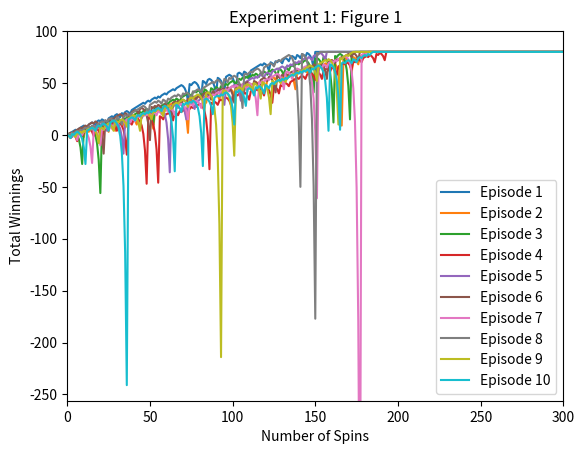
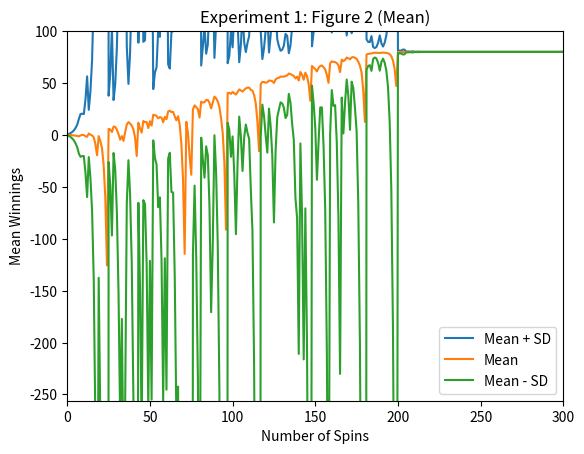
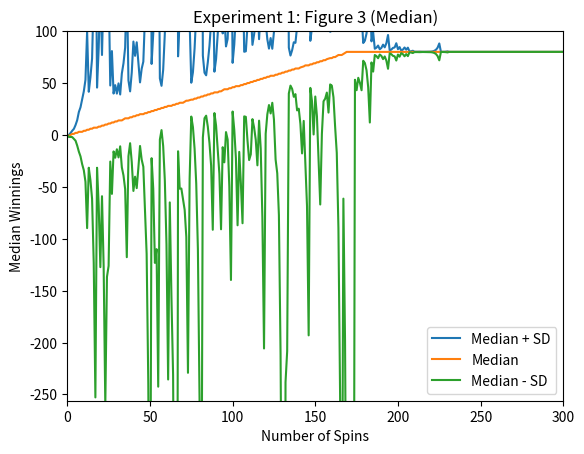
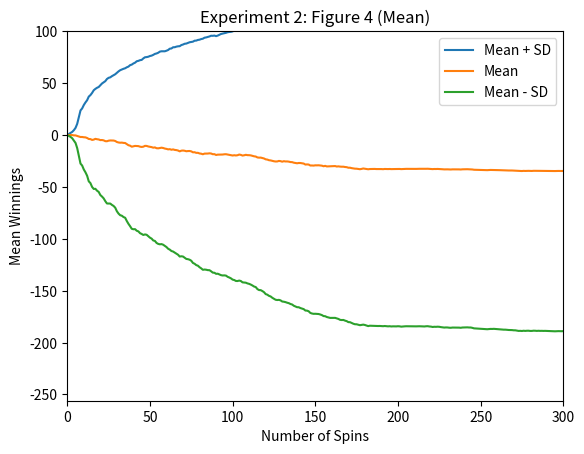
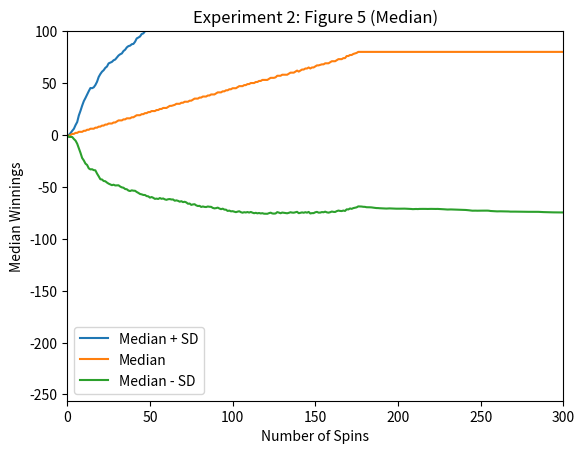

Here is the Python script that generated these plots, in order:
""""""  		  	   		 	   			  		 			     			  	 
"""Assess a betting strategy.  		  	   		 	   			  		 			     			  	 
  		  	   		 	   			  		 			     			  	 
Copyright 2018, Georgia Institute of Technology (Georgia Tech)  		  	   		 	   			  		 			     			  	 
Atlanta, Georgia 30332  		  	   		 	   			  		 			     			  	 
All Rights Reserved  		  	   		 	   			  		 			     			  	 
  		  	   		 	   			  		 			     			  	 
Template code for CS 4646/7646  		  	   		 	   			  		 			     			  	 
  		  	   		 	   			  		 			     			  	 
Georgia Tech asserts copyright ownership of this template and all derivative  		  	   		 	   			  		 			     			  	 
works, including solutions to the projects assigned in this course. Students  		  	   		 	   			  		 			     			  	 
and other users of this template code are advised not to share it with others  		  	   		 	   			  		 			     			  	 
or to make it available on publicly viewable websites including repositories  		  	   		 	   			  		 			     			  	 
such as github and gitlab.  This copyright statement should not be removed  		  	   		 	   			  		 			     			  	 
or edited.  		  	   		 	   			  		 			     			  	 
  		  	   		 	   			  		 			     			  	 
We do grant permission to share solutions privately with non-students such  		  	   		 	   			  		 			     			  	 
as potential employers. However, sharing with other current or future  		  	   		 	   			  		 			     			  	 
students of CS 7646 is prohibited and subject to being investigated as a  		  	   		 	   			  		 			     			  	 
GT honor code violation.  		  	   		 	   			  		 			     			  	 
  		  	   		 	   			  		 			     			  	 
-----do not edit anything above this line---  		  	   		 	   			  		 			     			  	 
  		  	   		 	   			  		 			     			  	 
Student Name: Omkar Kiran Vaidya (replace with your name)  		  	   		 	   			  		 			     			  	 
GT User ID: ovaidya3 (replace with your User ID)  		  	   		 	   			  		 			     			  	 
GT ID: 903867937 (replace with your GT ID)  		  	   		 	   			  		 			     			  	 
"""  		  	   		 	   			  		 			     			  	 
  		  	   		 	   			  		 			     			  	 
import numpy as np  
import matplotlib.pyplot as plt		  	   		 	   			  		 			     			  	 
  		  	   		 	   			  		 			     			  	 
  		  	   		 	   			  		 			     			  	 
def author():  		  	   		 	   			  		 			     			  	 
    """  		  	   		 	   			  		 			     			  	 
    :return: The GT username of the student  		  	   		 	   			  		 			     			  	 
    :rtype: str  		  	   		 	   			  		 			     			  	 
    """  		  	   		 	   			  		 			     			  	 
    return "ovaidya3"  # replace tb34 with your Georgia Tech username.  		  	   		 	   			  		 			     			  	 
  		  	   		 	   			  		 			     			  	 
  		  	   		 	   			  		 			     			  	 
def gtid():  		  	   		 	   			  		 			     			  	 
    """  		  	   		 	   			  		 			     			  	 
    :return: The GT ID of the student  		  	   		 	   			  		 			     			  	 
    :rtype: int  		  	   		 	   			  		 			     			  	 
    """  		  	   		 	   			  		 			     			  	 
    return 903867937  # replace with your GT ID number  		  	   		 	   			  		 			     			  	 
  		  	   		 	   			  		 			     			  	 
  		  	   		 	   			  		 			     			  	 
def get_spin_result(win_prob):  		  	   		 	   			  		 			     			  	 
    """  		  	   		 	   			  		 			     			  	 
    Given a win probability between 0 and 1, the function returns whether the probability will result in a win.  		  	   		 	   			  		 			     			  	 
  		  	   		 	   			  		 			     			  	 
    :param win_prob: The probability of winning  		  	   		 	   			  		 			     			  	 
    :type win_prob: float  		  	   		 	   			  		 			     			  	 
    :return: The result of the spin.  		  	   		 	   			  		 			     			  	 
    :rtype: bool  		  	   		 	   			  		 			     			  	 
    """  		  	   		 	   			  		 			     			  	 
    result = False  		  	   		 	   			  		 			     			  	 
    if np.random.random() <= win_prob:  		  	   		 	   			  		 			     			  	 
        result = True  		  	   		 	   			  		 			     			  	 
    return result  		  	   		 	   			  		 			     			  	 
  		  	   		 	   			  		 			     			  	 
  		  	   		 	   			  		 			     			  	 
def test_code():  		  	   		 	   			  		 			     			  	 
    """  		  	   		 	   			  		 			     			  	 
    Method to test your code  		  	   		 	   			  		 			     			  	 
    """  		  	   		 	   			  		 			     			  	 
    win_prob = 9. / 19  # set appropriately to the probability of a win  		  	   		 	   			  		 			     			  	 
    np.random.seed(gtid())  # do this only once  		 	   		 	   			  		 			     			  	 
    # np.random.seed(876)  # For checking regression slopes for different seeds in question 3. Remember to uncomment the code in the ex1_fig2 function. 
    
    # print(get_spin_result(win_prob))  # test the roulette spin  		  	   		 	   			  		 			     			  	 
    # add your code here to implement the experiments  		  	   		 	   			  		 		

    
    ex1_fig1(episode_creator=episode_winnings, fig_num=1, exp_num=1)
    ex1_fig2(episode_creator=episode_winnings, fig_num=2, exp_num=1)
    ex1_fig3(episode_creator=episode_winnings, fig_num=3, exp_num=1)

    ex1_fig2(episode_creator=episode_winnings_2, fig_num=4, exp_num=2)
    ex1_fig3(episode_creator=episode_winnings_2, fig_num=5, exp_num=2)

    # probability_calc(episode_winnings)
    # probability_calc(episode_winnings_2)  # Uncomment these two lines to find out the probabilities and standard deviations


def episode_winnings(n):

    episode_winnings = 0

    episode_record = np.empty(n+1, dtype=int)

    win_prob = 9. / 19

    episode_record[0] = 0

    count = 1

    while episode_winnings < 80 and count != n+1:
        won = False
        bet_amount = 1
        while not won and count != n+1:
            
            won = get_spin_result(win_prob)
            if won == True:
                episode_winnings += bet_amount
            else:
                episode_winnings -= bet_amount
                bet_amount = bet_amount * 2
                
            episode_record[count] = episode_winnings
            count += 1
    
    episode_record[count:] = 80

    return episode_record

def episode_winnings_2(n):
    episode_winnings = 0

    episode_record = np.empty(n+1, dtype=int)

    win_prob = 9. / 19

    episode_record[0] = 0

    count = 1
    hit_80 = False
    hit_256 = False

    while hit_80 == False and count != n+1 and hit_256 == False:
        won = False
        bet_amount = 1

        while not won and count != n+1 and hit_256 == False:
            
            if bet_amount > episode_winnings + 256:
                bet_amount = episode_winnings + 256

            won = get_spin_result(win_prob)
            if won == True:
                episode_winnings += bet_amount
            else:
                episode_winnings -= bet_amount
                bet_amount = bet_amount * 2
                
            episode_record[count] = episode_winnings
            count += 1
            if episode_winnings <= -256:
                hit_256 = True
    
        if episode_winnings >= 80:
            hit_80 = True
    
    if hit_80 == True:
        episode_record[count:] = 80
    if hit_256 == True:
        episode_record[count:] = -256
    return episode_record


def ex1_fig1(episode_creator, fig_num, exp_num):

    episodes = np.empty((10, 1001), dtype=int)
    
    for i in range(len(episodes)):
        episodes[i][:] = episode_creator(1000)

    np.set_printoptions(threshold=np.inf)

    plt.figure(fig_num)
    plt.axis([0, 300, -256, 100])
    plt.plot(episodes.T)
    plt.legend(["Episode " + str(i) for i in range(1, 11)])
    plt.xlabel('Number of Spins')
    plt.ylabel('Total Winnings')
    plt.title(f'Experiment {exp_num}: Figure {fig_num}')
    plt.savefig(f"Figure_{fig_num}.png")


def ex1_fig2(episode_creator, fig_num, exp_num):

    episodes = np.empty((1000, 1001), dtype=int)

    for i in range(len(episodes)):
        episodes[i][:] = episode_creator(1000)


    means = np.mean(episodes, axis=0)
    stds = np.std(episodes, axis=0, ddof=0)

    top_means = means + stds
    bottom_means = means - stds

    aggregates = np.vstack((top_means, means, bottom_means))

    plt.figure(fig_num)
    plt.axis([0, 300, -256, 100])
    plt.plot(aggregates.T)

    plt.legend(["Mean + SD", "Mean", "Mean - SD"])
    plt.xlabel('Number of Spins')
    plt.ylabel('Mean Winnings')
    plt.title(f'Experiment {exp_num}: Figure {fig_num} (Mean)')
    plt.savefig(f"Figure_{fig_num}.png")

    # For Question 3 Only. Unomment it if you would like to see figs 6 & 7 from the report. Ignore the second output graph for Experiment 2. 

    # x_values = np.arange(aggregates.shape[1])

    # plt.figure(fig_num + 4)
    # plt.axis([0, 350, 0, 600])

    # coefficients = np.polyfit(x_values[:150], stds[:150], 1)
    # regression_line = np.polyval(coefficients, x_values[:150])

    # plt.plot(x_values[:150], stds[:150])
    # plt.plot(x_values[:150], regression_line, label=f'Regression Line {i+1}', linestyle='--')
    # plt.legend(["Actual Standard Deviation", "Regression Line"])
    # plt.xlabel('Number of Spins')
    # plt.ylabel('Standard Deviation')
    # seed_num = np.random.get_state()[1][0]
    # plt.title(f'Seed number: {seed_num} (Standard Deviation)')
    # plt.savefig(f"Figure_{seed_num}.png")


    

    


def ex1_fig3(episode_creator, fig_num, exp_num):

    episodes = np.empty((1000, 1001), dtype=int)

    for i in range(len(episodes)):
        episodes[i][:] = episode_creator(1000)

    medians = np.median(episodes, axis=0)
    stds = np.std(episodes, axis=0, ddof=0)

    top_medians = medians + stds
    bottom_medians = medians - stds

    aggregates = np.vstack((top_medians, medians, bottom_medians))

    plt.figure(fig_num)
    plt.axis([0, 300, -256, 100])
    plt.plot(aggregates.T)
    plt.legend(["Median + SD", "Median", "Median - SD"])
    plt.xlabel('Number of Spins')
    plt.ylabel('Median Winnings')
    plt.title(f'Experiment {exp_num}: Figure {fig_num} (Median)')
    plt.savefig(f"Figure_{fig_num}.png")

def probability_calc(episode_creator):
    episodes = np.empty((1000, 1001), dtype=int)

    for i in range(len(episodes)):
        episodes[i][:] = episode_creator(1000)
    
    last_col = episodes[:, -1]

    ans = np.sum((last_col >= 80)) / len(last_col)
    # ans = np.mean(last_col) # To check expected value

    print('probability', ans)

    stds = np.std(episodes, axis=0, ddof=0)

    print('standard deviation', stds[-1])

  		  	   		 	   			  		 			     			  	 
if __name__ == "__main__":  		  	   		 	   			  		 			     			  	 
    test_code()  		  	   		 	   			  		 			     			  	 

